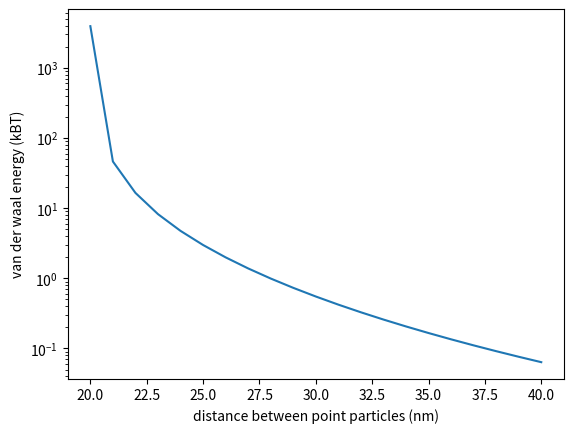

Python code for this plot:
import numpy
import matplotlib.pyplot as plt

def calculate_van_der_waal(A, ps ,r):
    Vdw = A/6 * ( (2*ps**2 / (r**2 - 4*ps**2) ) +  ( 2*ps**2/r**2 ) +  numpy.log( (r**2 - 4*ps**2 ) / r**2) )
    Vdw /= (kB*T)
    return Vdw

conc = 1e-3
kappa = 1/(0.304/numpy.sqrt(conc)*1e-9)
e = 1.6e-19
i_4PiEps = 9e9
eps0 = 81
kB = 1.38e-23
T = 300
A = 40e-20    
ps = 9.99e-9
distances = numpy.arange(20, 41, 1)

Vdw = []

for r in distances:
    r = r*1e-9
    Vdw.append(calculate_van_der_waal(A, ps ,r))
   
results = numpy.column_stack((distances, Vdw))
numpy.savetxt(r'Z:\Geeta-Share\point charge potential\whole_sphere.txt', results, header='distance, van der waal', delimiter= '  ')

plt.figure()    
plt.plot(distances, Vdw)
plt.yscale('log')
plt.ylabel('van der waal energy (kBT)')
plt.xlabel('distance between point particles (nm)')
plt.savefig(r'Z:\Geeta-Share\point charge potential\whole_sphere.png', dpi=300)
